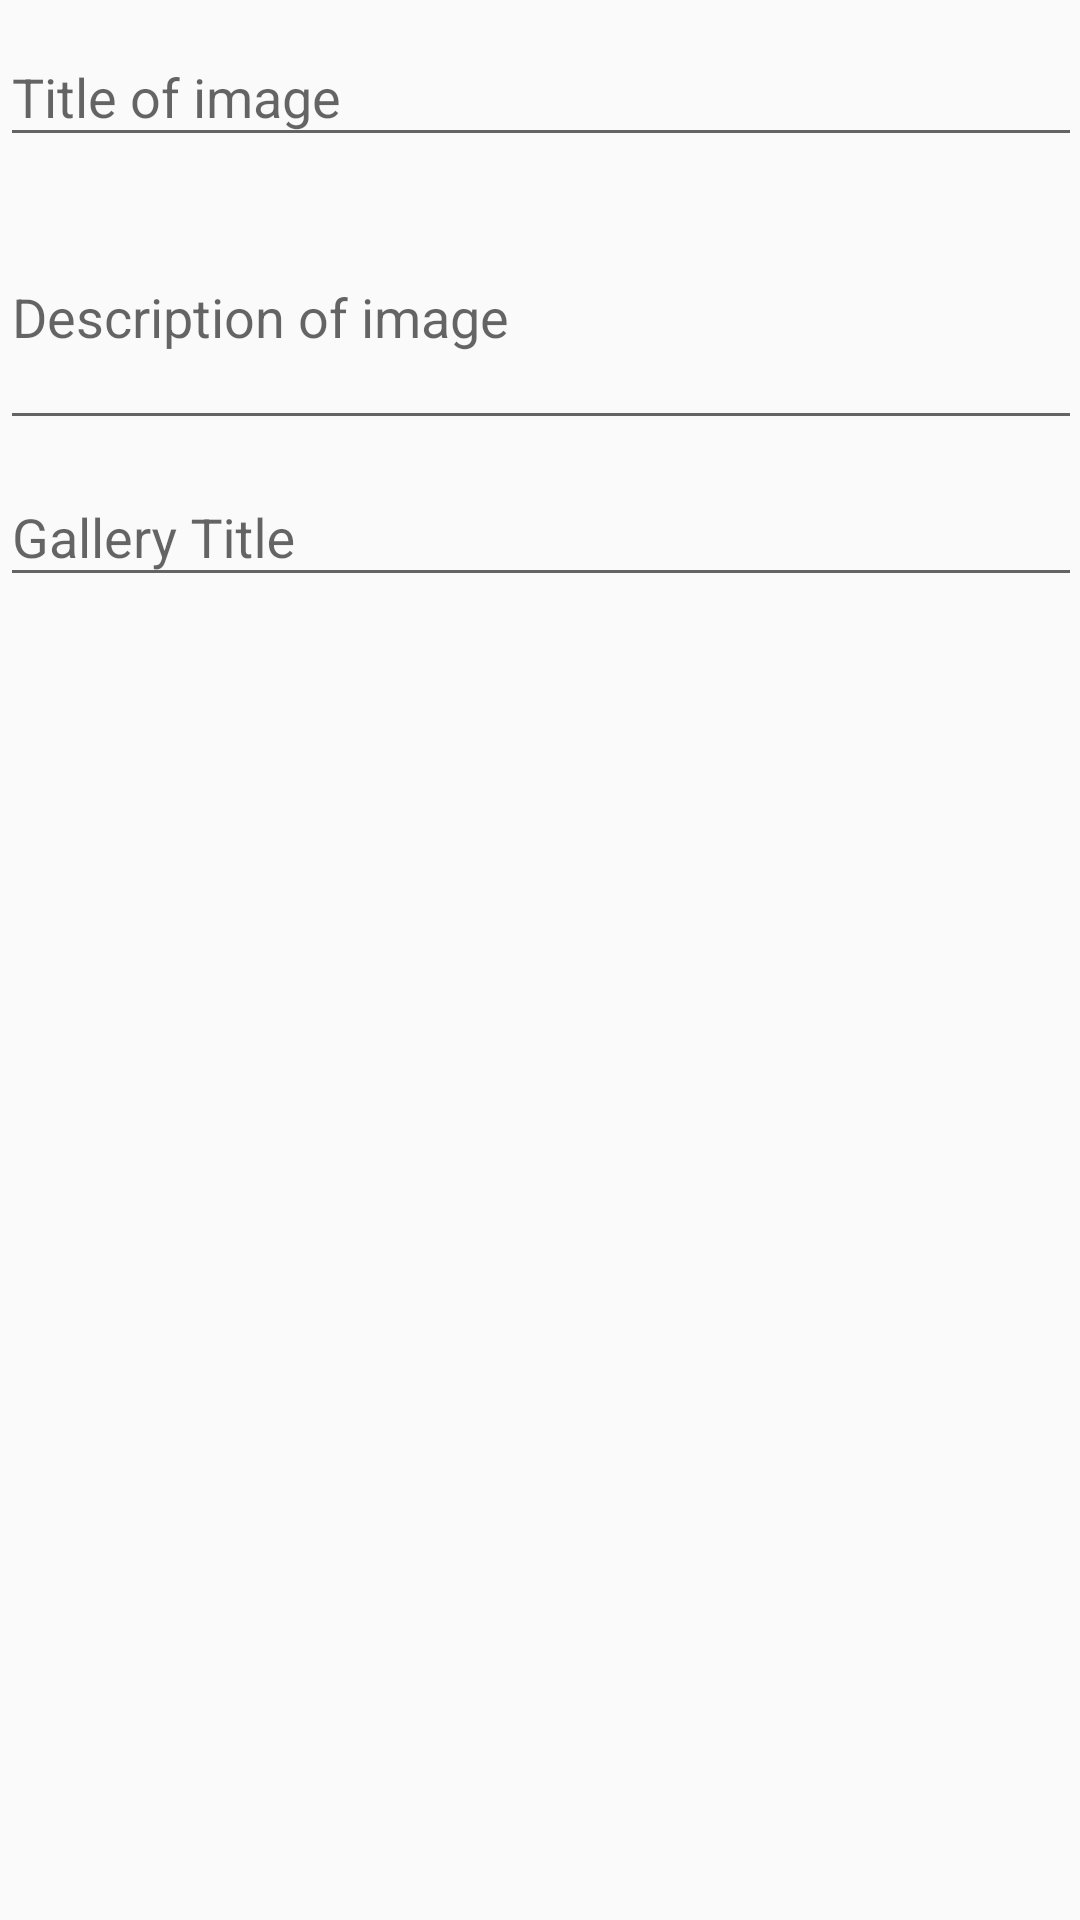

Produce the Android XML layout that renders to this screen, including the resource entries it uses.
<!-- AndroidManifest.xml: application theme AppTheme -->
<!-- res/layout/fragment_upload_properties.xml -->
<?xml version="1.0" encoding="utf-8"?>
<ScrollView
  xmlns:android="http://schemas.android.com/apk/res/android"
  xmlns:tools="http://schemas.android.com/tools"
  xmlns:app="http://schemas.android.com/apk/res-auto"
  android:layout_width="match_parent"
  android:layout_height="match_parent"
  android:padding="@dimen/half_margin"
  tools:context=".controller.UploadPropertiesFragment">

  <androidx.constraintlayout.widget.ConstraintLayout
    android:layout_width="match_parent"
    android:layout_height="wrap_content">

    <ImageView
      android:id="@+id/image"
      android:layout_width="0dp"
      android:layout_height="wrap_content"
      android:scaleType="fitCenter"
      android:adjustViewBounds="true"
      android:layout_margin="@dimen/half_margin"
      app:layout_constraintTop_toTopOf="parent"
      app:layout_constraintStart_toStartOf="parent"
      app:layout_constraintEnd_toEndOf="parent"
      tools:ignore="ContentDescription"/>


    <com.google.android.material.textfield.TextInputLayout
      android:id="@+id/title_layout"
      android:layout_width="0dp"
      android:layout_height="wrap_content"
      android:layout_margin="@dimen/half_margin"
      app:hintEnabled="true"
      app:hintAnimationEnabled="true"
      app:layout_constraintTop_toBottomOf="@id/image"
      app:layout_constraintStart_toStartOf="parent"
      app:layout_constraintEnd_toEndOf="parent">

      <com.google.android.material.textfield.TextInputEditText
        android:id="@+id/title"
        android:layout_width="match_parent"
        android:layout_height="wrap_content"
        android:hint="@string/image_title_hint"
        android:inputType="text"/>

    </com.google.android.material.textfield.TextInputLayout>

    <com.google.android.material.textfield.TextInputLayout
      android:id="@+id/description_layout"
      android:layout_width="0dp"
      android:layout_height="wrap_content"
      android:layout_margin="@dimen/half_margin"
      app:hintEnabled="true"
      app:hintAnimationEnabled="true"
      app:layout_constraintTop_toBottomOf="@id/title_layout"
      app:layout_constraintStart_toStartOf="parent"
      app:layout_constraintEnd_toEndOf="parent">

      <com.google.android.material.textfield.TextInputEditText
        android:id="@+id/description"
        android:layout_width="match_parent"
        android:layout_height="wrap_content"
        android:hint="@string/image_description_hint"
        android:inputType="textMultiLine"
        android:minLines="3"
        android:maxLines="3"/>

    </com.google.android.material.textfield.TextInputLayout>

    <com.google.android.material.textfield.TextInputLayout
      android:id="@+id/gallery_title_layout"
      android:layout_width="0dp"
      android:layout_height="wrap_content"
      android:layout_margin="@dimen/half_margin"
      app:hintEnabled="true"
      app:hintAnimationEnabled="true"
      app:layout_constraintTop_toBottomOf="@id/description_layout"
      app:layout_constraintStart_toStartOf="parent"
      app:layout_constraintEnd_toEndOf="parent">

      <com.google.android.material.textfield.TextInputEditText
        android:id="@+id/gallery_title"
        android:layout_width="match_parent"
        android:layout_height="wrap_content"
        android:hint="@string/gallery_title_hint"
        android:inputType="text"/>

    </com.google.android.material.textfield.TextInputLayout>

  </androidx.constraintlayout.widget.ConstraintLayout>

</ScrollView>
<!-- resources referenced by this layout -->
<resources>
  <string name="gallery_title_hint">Gallery Title</string>
  <string name="image_description_hint">Description of image</string>
  <string name="image_title_hint">Title of image</string>
  <style name="AppTheme" parent="Theme.AppCompat.Light.DarkActionBar">
      
      <item name="colorPrimary">@color/colorPrimary</item>
      <item name="colorPrimaryDark">@color/colorPrimaryDark</item>
      <item name="colorAccent">@color/colorAccent</item>
    </style>
  <!-- not gathered from this repository: default colours our renderer supplied (Android Studio template values) -->
  <color name="colorPrimary">#FF6200EE</color>
  <color name="colorPrimaryDark">#FF3700B3</color>
  <color name="colorAccent">#FF03DAC5</color>
</resources>
